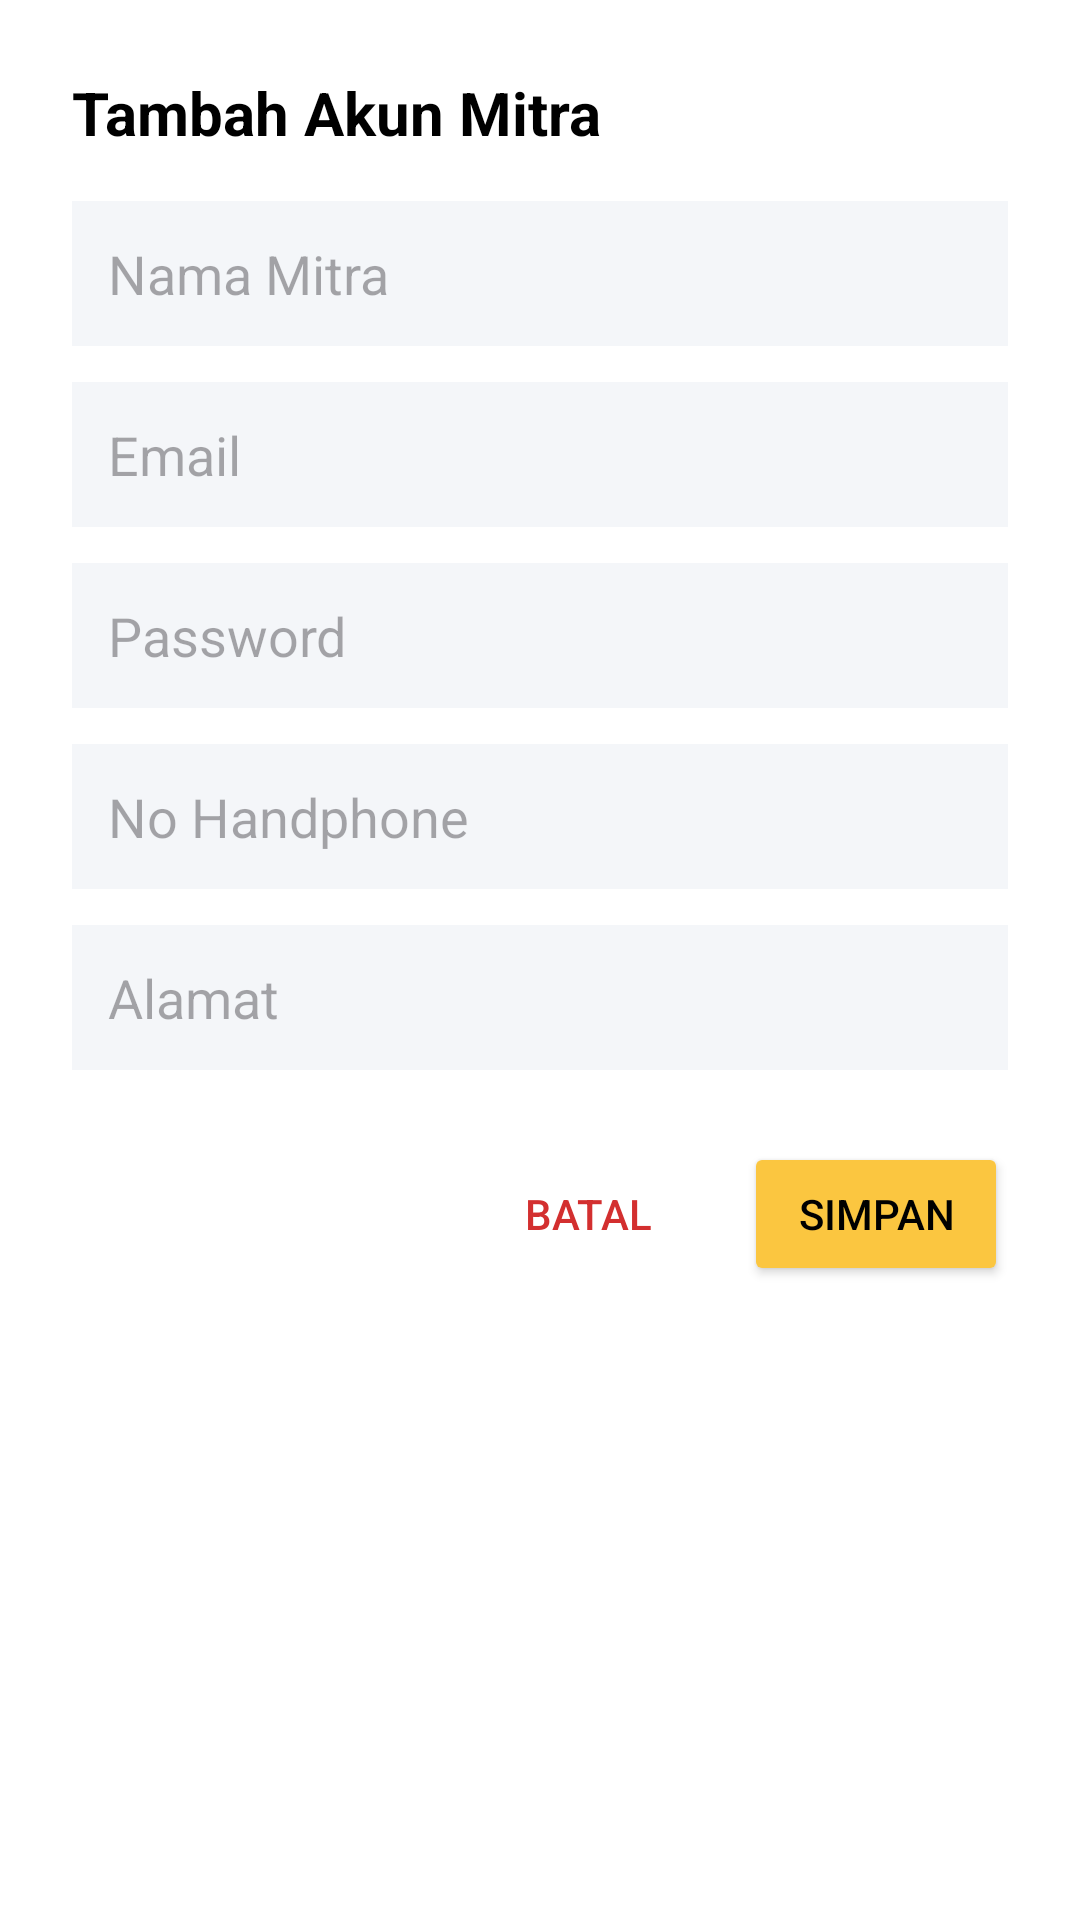

Write the Android layout XML for this screen, with the resource values it uses.
<!-- AndroidManifest.xml: application theme Theme._10KOK -->
<!-- res/layout/dialog_add_mitra.xml -->
<?xml version="1.0" encoding="utf-8"?>
<LinearLayout xmlns:android="http://schemas.android.com/apk/res/android"
    android:layout_width="match_parent"
    android:layout_height="wrap_content"
    android:orientation="vertical"
    android:padding="24dp"
    android:background="@android:color/white">

    <TextView
        android:layout_width="match_parent"
        android:layout_height="wrap_content"
        android:text="Tambah Akun Mitra"
        android:textSize="20sp"
        android:textStyle="bold"
        android:textColor="@android:color/black"
        android:layout_marginBottom="16dp"/>

    <EditText
        android:id="@+id/etNama"
        android:layout_width="match_parent"
        android:layout_height="wrap_content"
        android:hint="Nama Mitra"
        android:layout_marginBottom="12dp"
        android:padding="12dp"
        android:background="#F4F6F9"/>

    <EditText
        android:id="@+id/etEmail"
        android:layout_width="match_parent"
        android:layout_height="wrap_content"
        android:hint="Email"
        android:inputType="textEmailAddress"
        android:layout_marginBottom="12dp"
        android:padding="12dp"
        android:background="#F4F6F9"/>

    <EditText
        android:id="@+id/etPassword"
        android:layout_width="match_parent"
        android:layout_height="wrap_content"
        android:hint="Password"
        android:inputType="textPassword"
        android:layout_marginBottom="12dp"
        android:padding="12dp"
        android:background="#F4F6F9"/>

    <EditText
        android:id="@+id/etNoHp"
        android:layout_width="match_parent"
        android:layout_height="wrap_content"
        android:hint="No Handphone"
        android:inputType="phone"
        android:layout_marginBottom="12dp"
        android:padding="12dp"
        android:background="#F4F6F9"/>

    <EditText
        android:id="@+id/etAlamat"
        android:layout_width="match_parent"
        android:layout_height="wrap_content"
        android:hint="Alamat"
        android:layout_marginBottom="24dp"
        android:padding="12dp"
        android:background="#F4F6F9"/>

    <LinearLayout
        android:layout_width="match_parent"
        android:layout_height="wrap_content"
        android:orientation="horizontal"
        android:gravity="end">

        <Button
            android:id="@+id/btnBatal"
            android:layout_width="wrap_content"
            android:layout_height="wrap_content"
            android:text="Batal"
            android:textColor="#D32F2F"
            android:background="@android:color/transparent"
            android:layout_marginEnd="8dp"/>

        <Button
            android:id="@+id/btnSimpan"
            android:layout_width="wrap_content"
            android:layout_height="wrap_content"
            android:text="Simpan"
            android:textColor="@android:color/black"
            android:backgroundTint="#fbc640"/>
    </LinearLayout>
</LinearLayout>
<!-- resources referenced by this layout -->
<resources>
  <style name="Theme._10KOK" parent="Base.Theme._10KOK" />
  <style name="Base.Theme._10KOK" parent="Theme.Material3.Light.NoActionBar">
          
          <item name="colorPrimary">@color/primary</item>
          <item name="android:statusBarColor">@color/primary</item>
          
          <item name="android:windowBackground">@color/white</item>
      </style>
  <color name="primary">#E9B832</color>
  <color name="white">#FFFFFF</color>
</resources>
